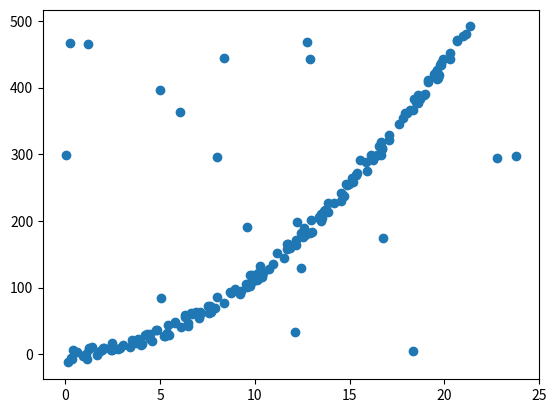
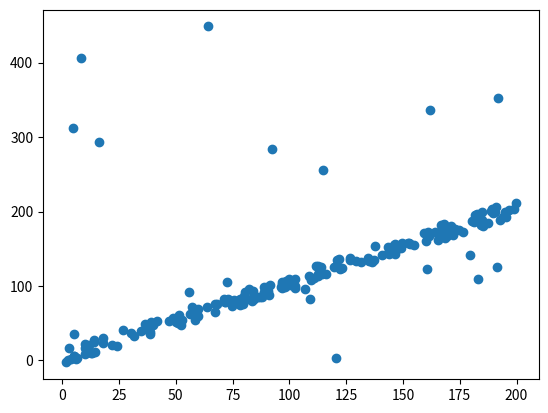

Generate these figures, in order, with matplotlib:
#!/usr/bin/python3
import random
import matplotlib.pyplot as plt


'''
生成一次数据，返回值为xy坐标的集合
返回集合中包含180个相关点和20个无关点，相关点噪声为10
一次函数形为kx+b，其中k=1,b=5
'''
def get_scatter_data_of_line() :
    x_axis = []
    y_axis = []
    noise = 10
    while len(x_axis) <= 180:
        x = random.uniform(0, 200)
        y = x + 5 + random.uniform(-noise, noise)
        if y < 500:
            x_axis.append(x)
            y_axis.append(y)
    return x_axis + [random.uniform(0, 200) for i in range(20)], \
        y_axis + [random.uniform(0, 500) for i in range(20)]


'''
生成二次数据，返回值为xy坐标的集合
返回集合中包含180个相关点和20个无关点，相关点噪声为10
二次函数形为ax^2+bx+c，其中a=1,b=2,c=-3
'''
def get_scatter_data_of_quad():
    x_axis = []
    y_axis = []
    noise = 10
    while len(x_axis) <= 180:
        x = random.uniform(0, 25)
        y = x ** 2 + 2 * x - 3 + random.uniform(-noise, noise)
        if y < 500:
            x_axis.append(x)
            y_axis.append(y)
    return x_axis + [random.uniform(0, 25) for i in range(20)], \
        y_axis + [random.uniform(0, 500) for i in range(20)]


'''
将数据集写入文件中
参数列表从左到右依次为：x坐标集，y坐标集，文件路径
'''
def write_data_in_file(data_set_x, data_set_y, file_path):
    File = open(file_path, mode='w')
    for i in range(200):
        File.write('x: ' + str(data_set_x[i]) + '    ' + 'y: ' + str(data_set_y[i]) + '\n')
    File.close()


quad_data_set_x, quad_data_set_y = get_scatter_data_of_quad()
print('二次数据集中有', len(quad_data_set_x) - 1, '个点', '\n')
plt.scatter(quad_data_set_x, quad_data_set_y)
plt.show()

line_data_set_x, line_data_set_y = get_scatter_data_of_line()
print('一次数据集中有', len(quad_data_set_x) - 1, '个点', '\n')
plt.scatter(line_data_set_x, line_data_set_y)
plt.show()

quad_file_path = r"D:\MyPython\quadratic_data.txt"
write_data_in_file(quad_data_set_x, quad_data_set_y, quad_file_path)

line_file_path = r"D:\MyPython\linear_data.txt"
write_data_in_file(line_data_set_x, line_data_set_y, line_file_path)
